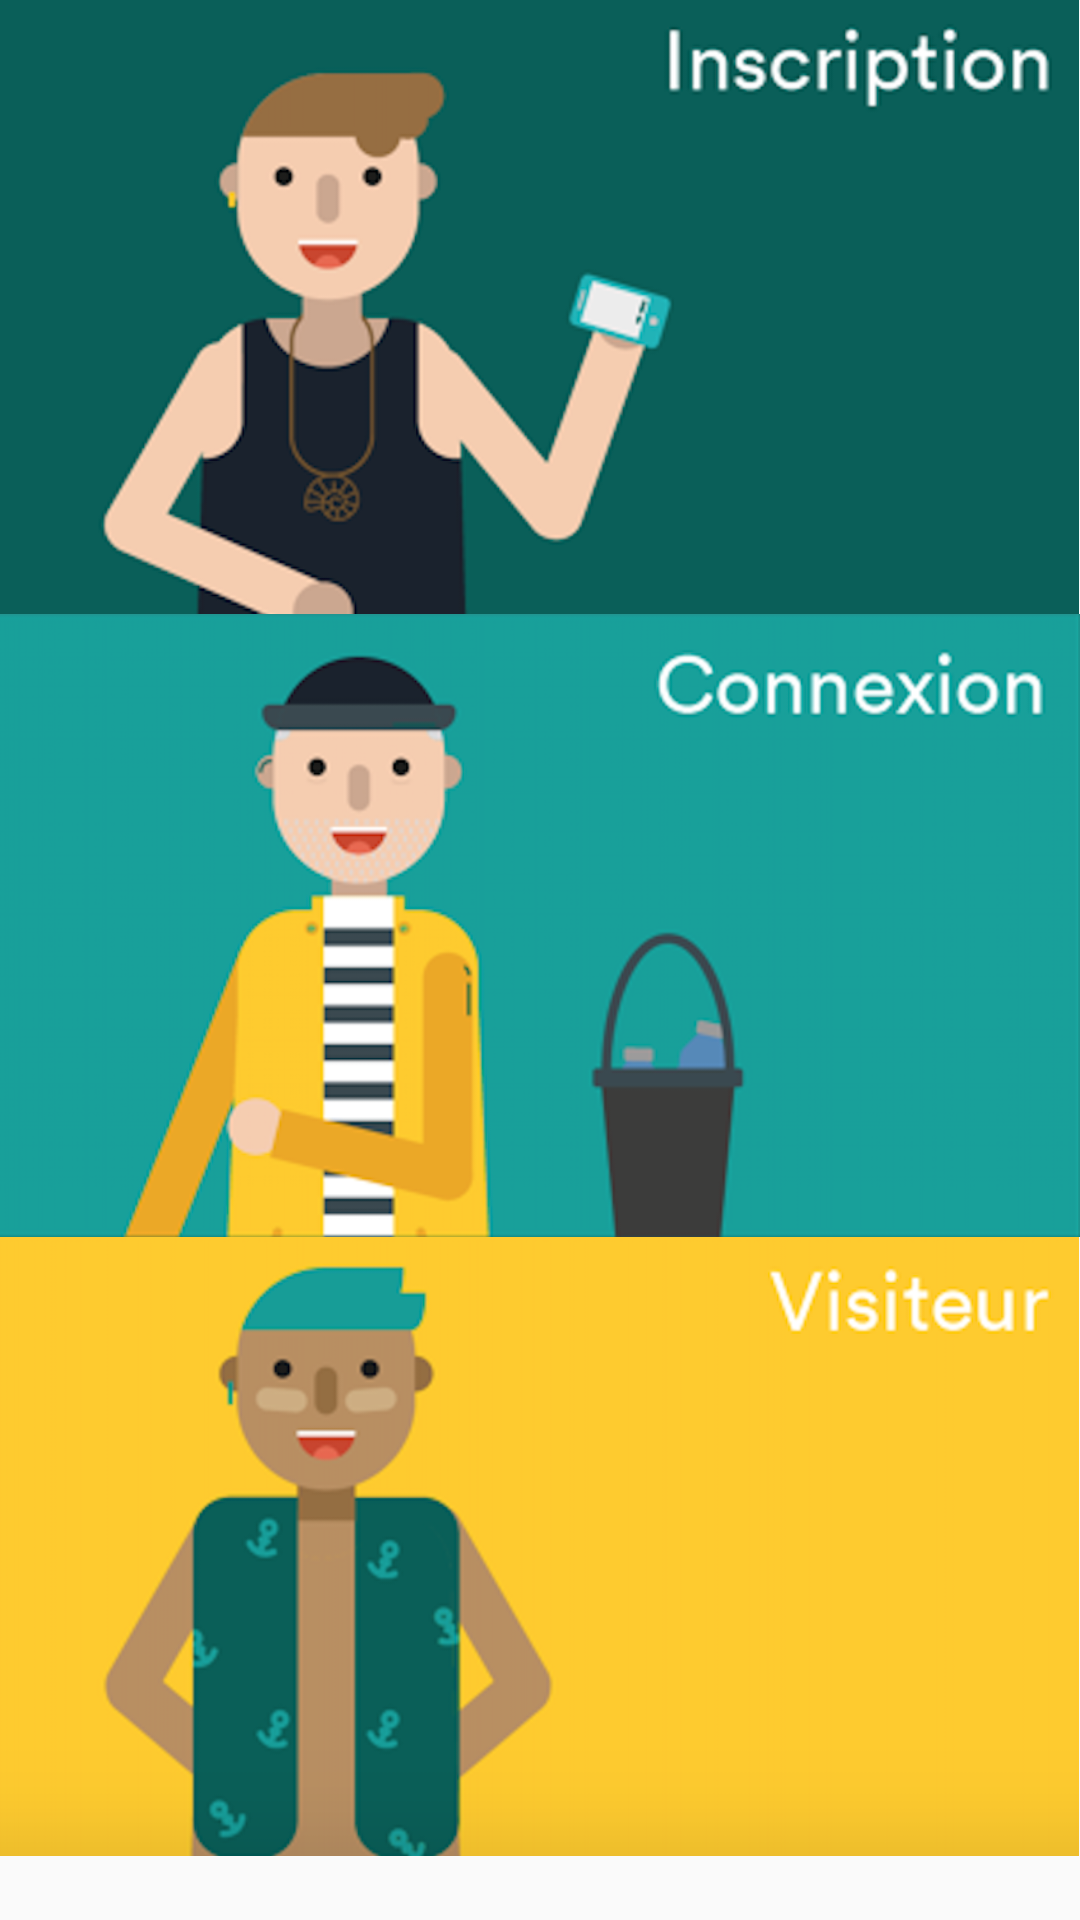

Here is an Android app screen rendered from its layout file. Give the layout XML and the strings, colors and styles it references.
<!-- AndroidManifest.xml: application theme AppTheme -->
<!-- res/layout/activity_principal.xml -->
<?xml version="1.0" encoding="utf-8"?>
<ScrollView xmlns:android="http://schemas.android.com/apk/res/android"
    xmlns:app="http://schemas.android.com/apk/res-auto"
    xmlns:tools="http://schemas.android.com/tools"
    android:layout_width="match_parent"
    android:layout_height="match_parent"
    tools:context=".PrincipalActivity">

    <android.support.constraint.ConstraintLayout
        android:layout_width="match_parent"
        android:layout_height="match_parent">

        <ImageButton
            android:id="@+id/ibRegisterPrincipal"
            android:layout_width="0dp"
            android:layout_height="wrap_content"
            android:adjustViewBounds="true"
            android:padding="0dp"
            android:scaleType="fitStart"
            android:src="@drawable/register"
            app:layout_constraintEnd_toEndOf="parent"
            app:layout_constraintHorizontal_bias="0.0"
            app:layout_constraintStart_toStartOf="parent"
            app:layout_constraintTop_toTopOf="parent" />

        <ImageButton
            android:id="@+id/ibSignPrincipal"
            android:layout_width="match_parent"
            android:layout_height="wrap_content"
            android:adjustViewBounds="true"
            android:padding="0dp"
            android:scaleType="fitStart"
            android:src="@drawable/sign_in"
            app:layout_constraintEnd_toEndOf="parent"
            app:layout_constraintHorizontal_bias="1.0"
            app:layout_constraintStart_toStartOf="parent"
            app:layout_constraintTop_toBottomOf="@+id/ibRegisterPrincipal" />

        <ImageButton
            android:id="@+id/ibVisitorPrincipal"
            android:layout_width="match_parent"
            android:layout_height="wrap_content"
            android:adjustViewBounds="true"
            android:padding="0dp"
            android:scaleType="fitStart"
            android:src="@drawable/visitor"
            app:layout_constraintBottom_toBottomOf="parent"
            app:layout_constraintEnd_toEndOf="parent"
            app:layout_constraintHorizontal_bias="0.0"
            app:layout_constraintStart_toStartOf="parent"
            app:layout_constraintTop_toBottomOf="@+id/ibSignPrincipal"
            app:layout_constraintVertical_bias="0.0" />
    </android.support.constraint.ConstraintLayout>
</ScrollView>
<!-- resources referenced by this layout -->
<resources>
  <!-- drawable register: png bitmap (drawable-v24, 116357 bytes) -->
  <!-- drawable sign_in: png bitmap (drawable-v24, 245598 bytes) -->
  <!-- drawable visitor: png bitmap (drawable-v24, 97382 bytes) -->
  <style name="AppTheme" parent="Theme.AppCompat.Light.NoActionBar">
          
          <item name="colorPrimary">@color/vert</item>
          <item name="colorPrimaryDark">@color/vert_fonce</item>
          <item name="colorAccent">@color/orange</item>
      </style>
  <color name="vert">#17A09A</color>
  <color name="vert_fonce">#0A5F59</color>
  <color name="orange">#FECB2E</color>
</resources>
